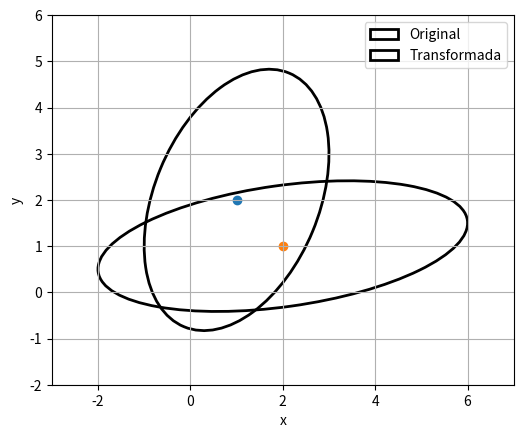

Recreate this plot in Python.
import numpy as np
import matplotlib.pyplot as plt
from matplotlib.patches import Ellipse

mu = np.array([1.0, 2.0])

Sigma = np.array([
    [1.0, 0.5],
    [0.5, 2.0]
])

A = np.array([
    [2.0, 0.0],
    [0.0, 0.5]
])

mu_new = A @ mu
Sigma_new = A @ Sigma @ A.T

eigvals, eigvecs = np.linalg.eigh(Sigma)
eigvals_new, eigvecs_new = np.linalg.eigh(Sigma_new)

print("Media original:")
print(mu)

print("\nNova media:")
print(mu_new)

print("\nCovariancia original:")
print(Sigma)

print("\nNova covariancia:")
print(Sigma_new)

print("\nAutovalores originais:")
print(eigvals)

print("\nAutovalores transformados:")
print(eigvals_new)


def covariance_ellipse(ax, mu, Sigma, label):
    values, vectors = np.linalg.eigh(Sigma)

    idx = np.argsort(values)[::-1]
    values = values[idx]
    vectors = vectors[:, idx]

    v = vectors[:, 0]

    angle = np.degrees(
        np.arctan2(v[1], v[0])
    )

    width = 4 * np.sqrt(values[0])
    height = 4 * np.sqrt(values[1])

    ellipse = Ellipse(
        mu,
        width,
        height,
        angle=angle,
        fill=False,
        linewidth=2,
        label=label
    )

    ax.add_patch(ellipse)


fig, ax = plt.subplots()

covariance_ellipse(
    ax,
    mu,
    Sigma,
    "Original"
)

covariance_ellipse(
    ax,
    mu_new,
    Sigma_new,
    "Transformada"
)

ax.scatter(*mu)
ax.scatter(*mu_new)

ax.set_xlim(-3, 7)
ax.set_ylim(-2, 6)

ax.set_aspect("equal")
ax.set_xlabel("x")
ax.set_ylabel("y")
ax.grid()
ax.legend()

plt.show()
